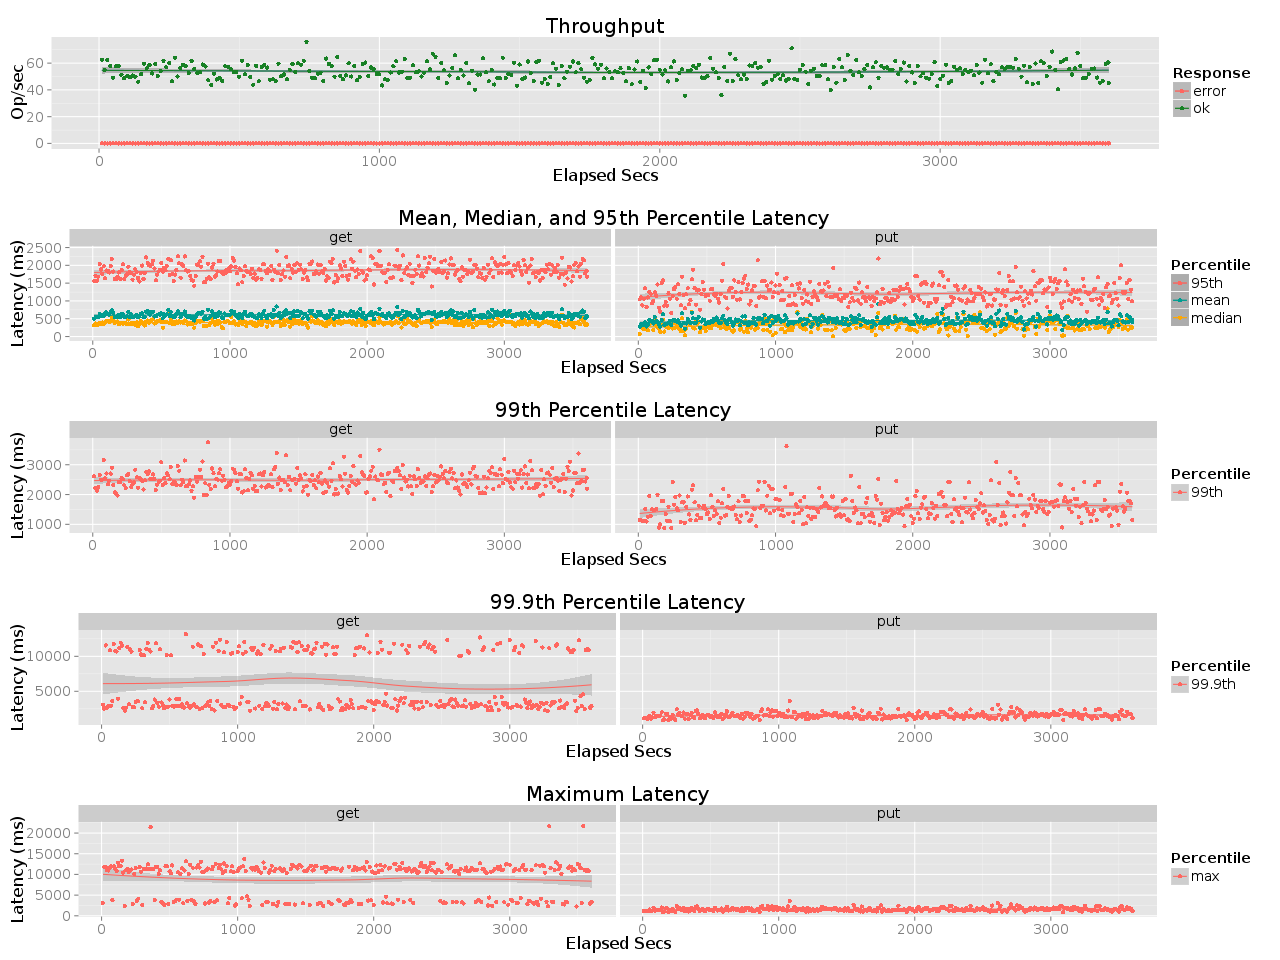

The table this chart was drawn from, first rows:
elapsed, window, total, successful, failed
10, 10, 626, 626, 0
20, 10, 548, 548, 0
30, 10, 624, 624, 0
40, 10, 579, 579, 0
50, 10, 490, 490, 0
60, 10, 576, 576, 0
70, 9.998, 578, 578, 0
80, 10, 514, 514, 0
90, 10, 486, 486, 0
100, 10, 503, 503, 0
110, 10, 495, 495, 0
120, 10, 507, 507, 0
130, 10, 499, 499, 0
140, 9.999, 461, 461, 0
150, 10, 518, 518, 0
160, 9.999, 596, 596, 0
170, 10, 561, 561, 0
180, 10, 586, 586, 0
190, 10, 523, 523, 0
200, 10, 594, 594, 0
210, 9.997, 503, 503, 0
220, 10, 540, 540, 0
230, 9.999, 618, 618, 0
240, 10, 569, 569, 0
250, 10, 601, 601, 0
260, 10, 463, 463, 0
270, 10, 641, 641, 0
280, 10, 500, 500, 0
290, 10, 564, 564, 0
300, 10, 587, 587, 0
310, 9.999, 578, 578, 0
320, 10, 526, 526, 0
330, 10, 618, 618, 0
340, 10, 556, 556, 0
350, 10, 526, 526, 0
360, 10, 532, 532, 0
370, 10, 589, 589, 0
380, 10, 575, 575, 0
390, 10, 471, 471, 0
400, 10, 437, 437, 0
410, 10, 521, 521, 0
420, 10, 478, 478, 0
430, 10, 488, 488, 0
440, 10, 468, 468, 0
450, 10, 577, 577, 0
460, 10, 572, 572, 0
470, 10, 555, 555, 0
480, 10, 534, 534, 0
490, 10, 535, 535, 0
500, 10, 499, 499, 0
510, 10, 618, 618, 0
520, 10, 516, 516, 0
530, 10, 588, 588, 0
540, 10, 496, 496, 0
550, 9.999, 438, 438, 0
560, 10, 579, 579, 0
570, 9.999, 465, 465, 0
580, 10, 573, 573, 0
590, 10, 585, 585, 0
600, 9.999, 567, 567, 0
... 301 more rows
